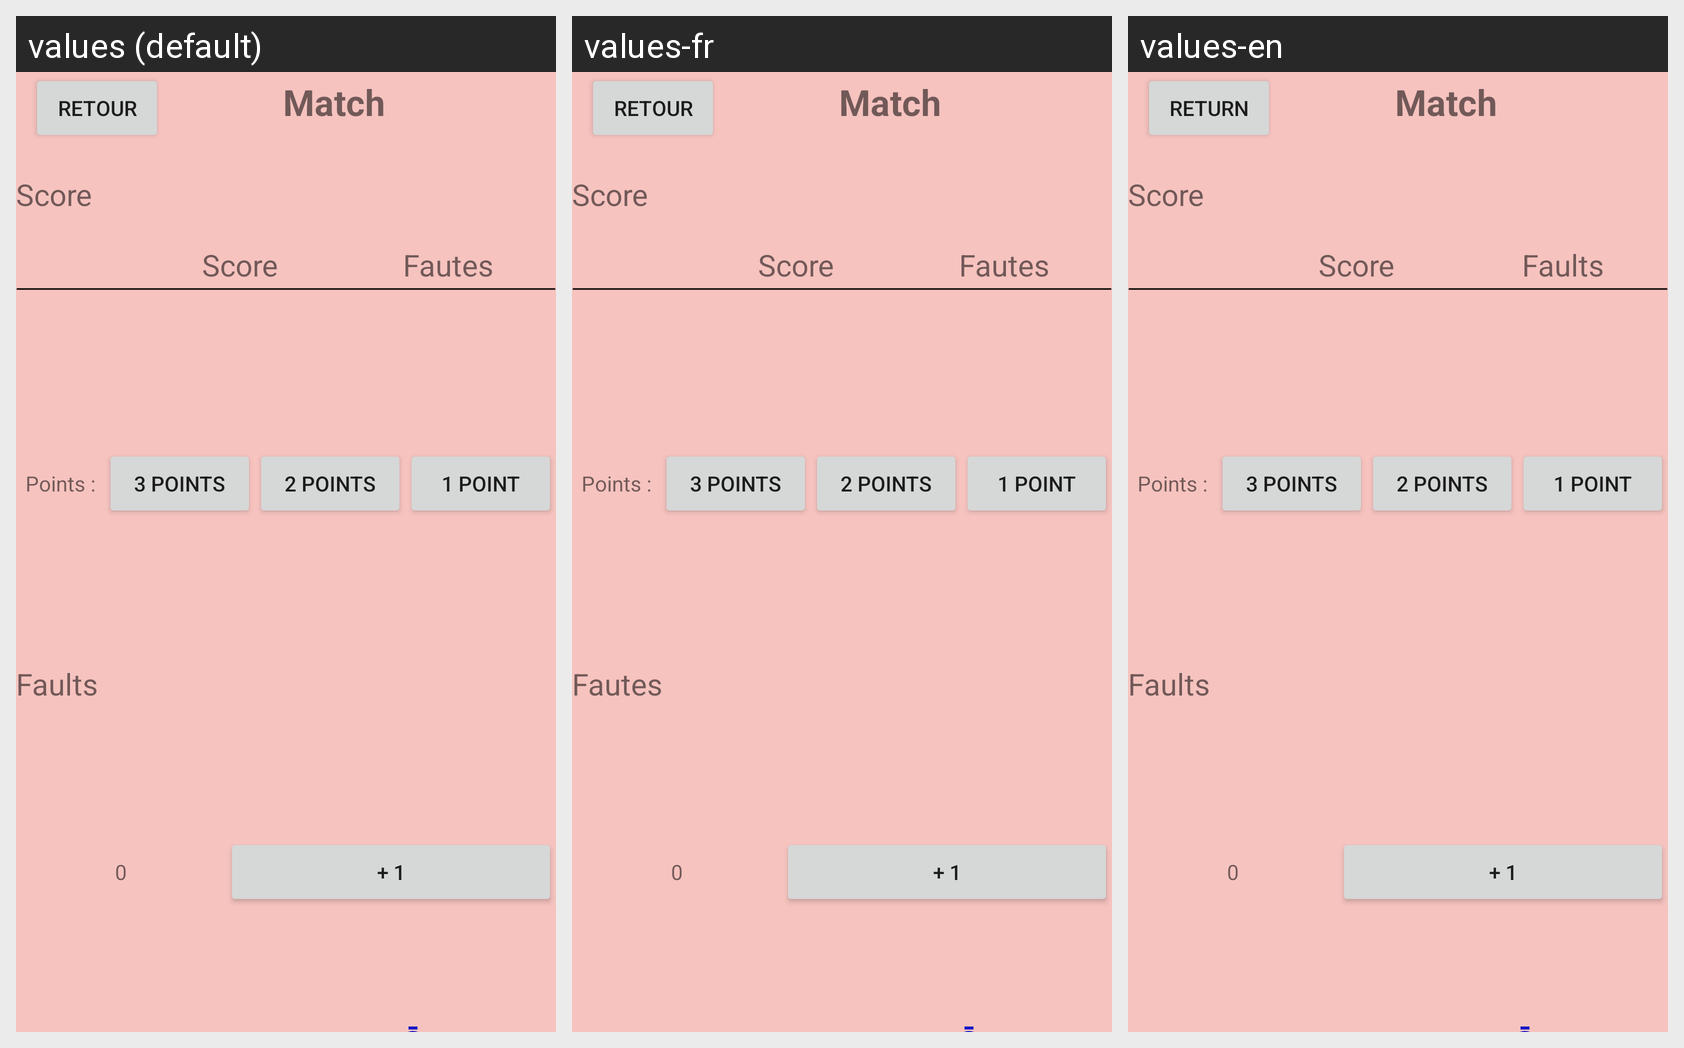

Locale-by-locale string values for the Android screen shown in this grid:
Android screen res/layout/oneteam.xml rendered under 3 locales, left to right: values (default), values-fr, values-en. Device: Nexus 5 (rendered at 1080×1920; each locale shown at half size, 540×960, under a caption strip naming it); theme Theme.BasketBallTracer.
Strings drawn on this screen, with the default value and each locale's value (text and hints the layout hard-codes, and strings that could not be matched under every locale, appear in the picture but are not listed):

retour
  values: Retour
  values-fr: Retour
  values-en: Return

match
  values: Match
  values-fr: Match
  values-en: Match

score
  values: Score
  values-fr: Score
  values-en: Score

nbMistakes
  values: Fautes
  values-fr: Fautes
  values-en: Faults

addingPoints
  values: Points :
  values-fr: Points :
  values-en: Points :

threePoints_button
  values: 3 Points
  values-fr: 3 Points
  values-en: 3 Points

twoPoints_button
  values: 2 Points
  values-fr: 2 Points
  values-en: 2 Points

lance_franc_button
  values: 1 Point
  values-fr: 1 Point
  values-en: 1 Point

mistakes
  values: Faults
  values-fr: Fautes
  values-en: Faults

mistakes_button
  values: + 1
  values-fr: + 1  [not translated; the default value is used]
  values-en: + 1  [not translated; the default value is used]
